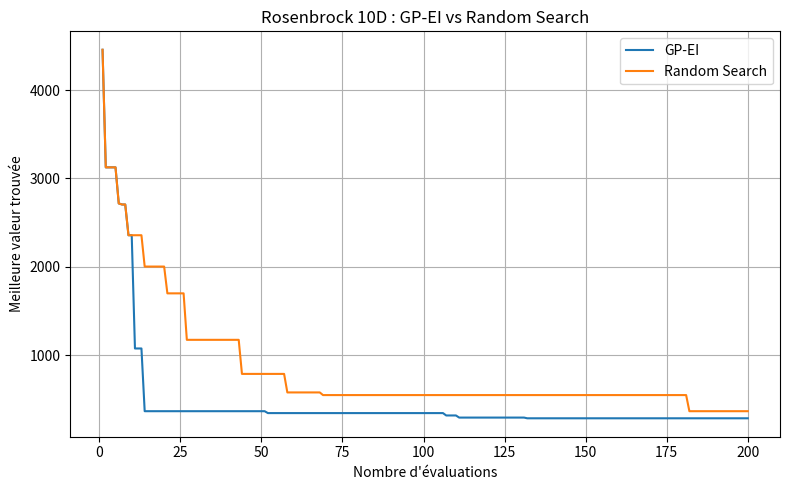
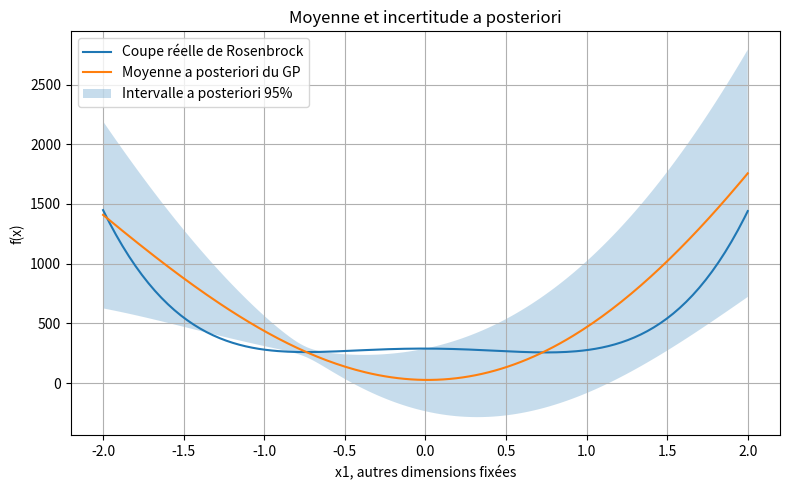

These figures' Python source, in order:
"""
Projet 5 - Processus gaussiens pour l'optimisation bayésienne.

Implémentation NumPy des éléments demandés dans le projet:
GP + Cholesky, log-vraisemblance marginale, gradients, L-BFGS,
EI/PI/UCB, Rosenbrock 10D et comparaison avec Random Search.
"""

import argparse
import csv
import math
import os
from dataclasses import dataclass
from typing import Callable, List, Optional, Tuple, Union

try:
    import numpy as np
except Exception as exc:
    print("Erreur : NumPy n'est pas installé correctement pour cette version de Python.")
    print("Conseil : utilise un environnement virtuel propre avec Python 3.10, 3.11 ou 3.12,")
    print("puis installe les dépendances avec : python -m pip install numpy matplotlib")
    raise SystemExit(1) from exc

try:
    import matplotlib.pyplot as plt
except Exception as exc:
    print("Erreur : Matplotlib n'est pas installé correctement.")
    print("Installe-le avec : python -m pip install matplotlib")
    raise SystemExit(1) from exc


JITTER = 1e-8
LOG_MIN = np.log(1e-6)
LOG_MAX = np.log(1e3)


# ---------------------------------------------------------------------------
# Fonction test
# ---------------------------------------------------------------------------


def rosenbrock(x: np.ndarray) -> float:
    """Fonction de Rosenbrock en dimension quelconque."""
    x = np.asarray(x, dtype=float)
    return float(np.sum(100.0 * (x[1:] - x[:-1] ** 2) ** 2 + (1.0 - x[:-1]) ** 2))


# ---------------------------------------------------------------------------
# Noyau et outils GP
# ---------------------------------------------------------------------------


def pairwise_sqdist(X1: np.ndarray, X2: np.ndarray) -> np.ndarray:
    """Matrice des distances euclidiennes carrées entre deux ensembles de points."""
    X1 = np.atleast_2d(X1).astype(float)
    X2 = np.atleast_2d(X2).astype(float)
    return np.sum(X1**2, axis=1)[:, None] + np.sum(X2**2, axis=1)[None, :] - 2.0 * X1 @ X2.T



def rbf_kernel(X1: np.ndarray, X2: np.ndarray, log_params: np.ndarray) -> np.ndarray:
    """Noyau exponentiel quadratique : sigma_f^2 exp(-||x-x'||^2 / 2l^2)."""
    length_scale = float(np.exp(log_params[0]))
    signal_var = float(np.exp(log_params[1]))
    sqdist = pairwise_sqdist(X1, X2)
    return signal_var * np.exp(-0.5 * sqdist / (length_scale**2))



def cholesky_solve(L: np.ndarray, B: np.ndarray) -> np.ndarray:
    """Résout (L L^T) X = B sans inverser la matrice."""
    return np.linalg.solve(L.T, np.linalg.solve(L, B))


# ---------------------------------------------------------------------------
# Log-vraisemblance marginale et gradients
# ---------------------------------------------------------------------------


def nll_and_grad(log_params: np.ndarray, X: np.ndarray, y: np.ndarray) -> Tuple[float, np.ndarray]:
    """NLL du GP et gradient analytique par rapport aux log-hyperparamètres."""
    n = X.shape[0]
    log_l, log_sf, log_sn = log_params
    length_scale = float(np.exp(log_l))
    signal_var = float(np.exp(log_sf))
    noise_var = float(np.exp(log_sn))

    sqdist = pairwise_sqdist(X, X)
    K = signal_var * np.exp(-0.5 * sqdist / (length_scale**2))
    Ky = K + (noise_var + JITTER) * np.eye(n)

    try:
        L = np.linalg.cholesky(Ky)
    except np.linalg.LinAlgError:
        return 1e25, np.zeros_like(log_params)

    alpha = cholesky_solve(L, y)
    nll = 0.5 * float(y.T @ alpha) + float(np.sum(np.log(np.diag(L)))) + 0.5 * n * np.log(2.0 * np.pi)

    K_inv = cholesky_solve(L, np.eye(n))
    common = np.outer(alpha, alpha) - K_inv

    # Dérivées de Ky par rapport aux paramètres logarithmiques.
    dK_log_l = K * (sqdist / (length_scale**2))
    dK_log_sf = K
    dK_log_sn = noise_var * np.eye(n)

    grad_lml = np.array([
        0.5 * np.trace(common @ dK_log_l),
        0.5 * np.trace(common @ dK_log_sf),
        0.5 * np.trace(common @ dK_log_sn),
    ])
    return nll, -grad_lml


# ---------------------------------------------------------------------------
# L-BFGS 
# ---------------------------------------------------------------------------


def lbfgs_minimize(func_grad: Callable[[np.ndarray], Tuple[float, np.ndarray]], x0: np.ndarray,
                   max_iter: int = 25, memory: int = 7, tol: float = 1e-5) -> Tuple[np.ndarray, float]:
    """Minimise une fonction avec L-BFGS et recherche linéaire d'Armijo."""
    x = x0.astype(float).copy()
    value, grad = func_grad(x)
    s_hist: List[np.ndarray] = []
    y_hist: List[np.ndarray] = []
    rho_hist: List[float] = []

    for _ in range(max_iter):
        if np.linalg.norm(grad) < tol:
            break

        q = grad.copy()
        alphas: List[float] = []

        for s, y, rho in reversed(list(zip(s_hist, y_hist, rho_hist))):
            alpha = rho * float(np.dot(s, q))
            alphas.append(alpha)
            q -= alpha * y

        if y_hist:
            s_last, y_last = s_hist[-1], y_hist[-1]
            gamma = float(np.dot(s_last, y_last) / max(np.dot(y_last, y_last), 1e-12))
        else:
            gamma = 1.0

        r = gamma * q
        for s, y, rho, alpha in zip(s_hist, y_hist, rho_hist, reversed(alphas)):
            beta = rho * float(np.dot(y, r))
            r += s * (alpha - beta)

        direction = -r
        if np.dot(direction, grad) >= 0:
            direction = -grad

        step = 1.0
        while step > 1e-8:
            x_new = np.clip(x + step * direction, LOG_MIN, LOG_MAX)
            value_new, grad_new = func_grad(x_new)
            if value_new <= value + 1e-4 * step * float(np.dot(grad, direction)):
                break
            step *= 0.5

        s = x_new - x
        y_vec = grad_new - grad
        sy = float(np.dot(s, y_vec))

        if sy > 1e-12:
            if len(s_hist) == memory:
                s_hist.pop(0)
                y_hist.pop(0)
                rho_hist.pop(0)
            s_hist.append(s)
            y_hist.append(y_vec)
            rho_hist.append(1.0 / sy)

        x, value, grad = x_new, value_new, grad_new

    return x, float(value)



def optimize_hyperparameters(X: np.ndarray, y: np.ndarray, start: Optional[np.ndarray] = None,
                             max_iter: int = 15) -> np.ndarray:
    """Optimise les hyperparamètres du noyau avec L-BFGS."""
    if start is None:
        start = np.log(np.array([1.0, 1.0, 1e-4], dtype=float))
    params, _ = lbfgs_minimize(lambda p: nll_and_grad(p, X, y), start, max_iter=max_iter)
    return params


# ---------------------------------------------------------------------------
# Modèle GP
# ---------------------------------------------------------------------------


@dataclass
class GPModel:
    X: np.ndarray
    y_scaled: np.ndarray
    y_mean: float
    y_std: float
    log_params: np.ndarray
    L: np.ndarray
    alpha: np.ndarray



def fit_gp(X: np.ndarray, y: np.ndarray, tune: bool = True,
           start_params: Optional[np.ndarray] = None, lbfgs_iter: int = 10) -> GPModel:
    """Ajuste le GP sur les données courantes."""
    y_mean = float(np.mean(y))
    y_std = float(np.std(y)) or 1.0
    if y_std < 1e-12:
        y_std = 1.0

    y_scaled = (y - y_mean) / y_std
    if start_params is None:
        start_params = np.log(np.array([1.0, 1.0, 1e-4], dtype=float))

    log_params = optimize_hyperparameters(X, y_scaled, start=start_params, max_iter=lbfgs_iter) if tune and X.shape[0] >= 8 else start_params.copy()

    noise_var = float(np.exp(log_params[2]))
    Ky = rbf_kernel(X, X, log_params) + (noise_var + JITTER) * np.eye(X.shape[0])
    L = np.linalg.cholesky(Ky)
    alpha = cholesky_solve(L, y_scaled)
    return GPModel(X, y_scaled, y_mean, y_std, log_params, L, alpha)



def gp_predict(model: GPModel, X_test: np.ndarray) -> Tuple[np.ndarray, np.ndarray]:
    """Retourne la moyenne et la variance a posteriori."""
    X_test = np.atleast_2d(X_test).astype(float)
    K_star = rbf_kernel(model.X, X_test, model.log_params)
    mu_scaled = K_star.T @ model.alpha

    v = np.linalg.solve(model.L, K_star)
    signal_var = float(np.exp(model.log_params[1]))
    var_scaled = np.maximum(signal_var - np.sum(v * v, axis=0), 1e-12)

    mu = model.y_mean + model.y_std * mu_scaled
    var = (model.y_std**2) * var_scaled
    return mu, var


# ---------------------------------------------------------------------------
# Fonctions d'acquisition
# ---------------------------------------------------------------------------


def normal_pdf(z: np.ndarray) -> np.ndarray:
    return (1.0 / np.sqrt(2.0 * np.pi)) * np.exp(-0.5 * z * z)



def normal_cdf(z: np.ndarray) -> np.ndarray:
    return 0.5 * (1.0 + np.vectorize(math.erf)(z / np.sqrt(2.0)))



def expected_improvement(mu: np.ndarray, var: np.ndarray, best_y: float, xi: float = 0.01) -> np.ndarray:
    sigma = np.maximum(np.sqrt(var), 1e-12)
    gain = best_y - mu - xi
    z = gain / sigma
    return gain * normal_cdf(z) + sigma * normal_pdf(z)



def probability_improvement(mu: np.ndarray, var: np.ndarray, best_y: float, xi: float = 0.01) -> np.ndarray:
    sigma = np.maximum(np.sqrt(var), 1e-12)
    return normal_cdf((best_y - mu - xi) / sigma)



def upper_confidence_bound(mu: np.ndarray, var: np.ndarray, kappa: float = 2.0) -> np.ndarray:
    return mu + kappa * np.sqrt(np.maximum(var, 1e-12))



def lower_confidence_bound(mu: np.ndarray, var: np.ndarray, kappa: float = 2.0) -> np.ndarray:
    return mu - kappa * np.sqrt(np.maximum(var, 1e-12))


# ---------------------------------------------------------------------------
# Optimisation bayésienne
# ---------------------------------------------------------------------------


def cumulative_best(values: Union[np.ndarray, List[float]]) -> List[float]:
    best = float("inf")
    out: List[float] = []
    for value in values:
        best = min(best, float(value))
        out.append(best)
    return out


@dataclass
class BOResult:
    X: np.ndarray
    y: np.ndarray
    best_values: List[float]
    final_model: GPModel



def bayesian_optimization(objective: Callable[[np.ndarray], float], bounds: List[Tuple[float, float]],
                          n_initial: int = 10, n_iter: int = 200, n_candidates: int = 50,
                          acquisition: str = "ei",
                          tune: bool = True, tune_every: int = 25, lbfgs_iter: int = 5) -> BOResult:
    dim = len(bounds)
    lower = np.array([b[0] for b in bounds], dtype=float)
    upper = np.array([b[1] for b in bounds], dtype=float)

    X = lower + (upper - lower) * np.random.rand(n_initial, dim)
    y = np.array([objective(x) for x in X], dtype=float)
    best_values = cumulative_best(y)

    current_params: Optional[np.ndarray] = None
    model: Optional[GPModel] = None

    for iteration in range(n_iter - n_initial):
        should_tune = bool(tune and iteration % tune_every == 0)
        model = fit_gp(X, y, tune=should_tune, start_params=current_params, lbfgs_iter=lbfgs_iter)
        current_params = model.log_params

        candidates = lower + (upper - lower) * np.random.rand(n_candidates, dim)
        mu, var = gp_predict(model, candidates)
        best_y = float(np.min(y))

        if acquisition == "ei":
            scores = expected_improvement(mu, var, best_y)
            x_next = candidates[int(np.argmax(scores))]
        elif acquisition == "pi":
            scores = probability_improvement(mu, var, best_y)
            x_next = candidates[int(np.argmax(scores))]
        elif acquisition == "lcb":
            scores = lower_confidence_bound(mu, var)
            x_next = candidates[int(np.argmin(scores))]
        elif acquisition == "ucb":
            # UCB est demandée dans le sujet. Pour minimiser Rosenbrock, on l'applique à -mu.
            scores = upper_confidence_bound(-mu, var)
            x_next = candidates[int(np.argmax(scores))]
        else:
            raise ValueError("acquisition doit valoir ei, pi, ucb ou lcb")

        X = np.vstack([X, x_next])
        y = np.append(y, objective(x_next))
        best_values.append(float(np.min(y)))

    final_model = fit_gp(X, y, tune=tune, start_params=current_params, lbfgs_iter=lbfgs_iter)
    return BOResult(X, y, best_values, final_model)



def random_search(objective: Callable[[np.ndarray], float], bounds: List[Tuple[float, float]],
                  n_iter: int = 200) -> Tuple[np.ndarray, np.ndarray, List[float]]:
    dim = len(bounds)
    lower = np.array([b[0] for b in bounds], dtype=float)
    upper = np.array([b[1] for b in bounds], dtype=float)
    X = lower + (upper - lower) * np.random.rand(n_iter, dim)
    y = np.array([objective(x) for x in X], dtype=float)
    return X, y, cumulative_best(y)


# ---------------------------------------------------------------------------
# Résultats et statistiques
# ---------------------------------------------------------------------------


def bootstrap_ci(values: List[float], n_bootstrap: int = 1000, alpha: float = 0.05) -> Tuple[float, float]:
    values = np.asarray(values, dtype=float)
    means = [float(np.mean(np.random.choice(values, size=len(values), replace=True))) for _ in range(n_bootstrap)]
    return float(np.percentile(means, 100 * alpha / 2)), float(np.percentile(means, 100 * (1 - alpha / 2)))



def paired_t_statistic(a: List[float], b: List[float]) -> float:
    diff = np.asarray(a, dtype=float) - np.asarray(b, dtype=float)
    if len(diff) < 2 or np.std(diff, ddof=1) < 1e-12:
        return 0.0
    return float(np.mean(diff) / (np.std(diff, ddof=1) / np.sqrt(len(diff))))



def diebold_mariano_approx(curve_a: np.ndarray, curve_b: np.ndarray) -> float:
    diff = np.asarray(curve_a, dtype=float) - np.asarray(curve_b, dtype=float)
    if len(diff) < 2 or np.std(diff, ddof=1) < 1e-12:
        return 0.0
    return float(np.mean(diff) / np.sqrt(np.var(diff, ddof=1) / len(diff)))



def plot_posterior_slice(model: GPModel, output_dir: str) -> str:
    idx = int(np.argmin(model.y_scaled))
    fixed_point = model.X[idx].copy()

    xs = np.linspace(-2.0, 2.0, 200)
    X_slice = np.tile(fixed_point, (len(xs), 1))
    X_slice[:, 0] = xs

    mu, var = gp_predict(model, X_slice)
    std = np.sqrt(np.maximum(var, 1e-12))
    true_values = np.array([rosenbrock(x) for x in X_slice])

    plt.figure(figsize=(8, 5))
    plt.plot(xs, true_values, label="Coupe réelle de Rosenbrock")
    plt.plot(xs, mu, label="Moyenne a posteriori du GP")
    plt.fill_between(xs, mu - 1.96 * std, mu + 1.96 * std, alpha=0.25, label="Intervalle a posteriori 95%")
    plt.xlabel("x1, autres dimensions fixées")
    plt.ylabel("f(x)")
    plt.title("Moyenne et incertitude a posteriori")
    plt.legend()
    plt.grid(True)
    plt.tight_layout()

    path = os.path.join(output_dir, "posterior_mean_variance_slice.png")
    plt.savefig(path, dpi=300)
    plt.close()
    return path



def run_experiment(n_iter: int, runs: int, candidates: int, output_dir: str,
                   tune: bool = True, tune_every: int = 25, lbfgs_iter: int = 5) -> None:
    os.makedirs(output_dir, exist_ok=True)
    bounds = [(-2.0, 2.0)] * 10

    gp_finals: List[float] = []
    rs_finals: List[float] = []
    gp_curves: List[List[float]] = []
    rs_curves: List[List[float]] = []
    last_model: Optional[GPModel] = None

    for seed in range(runs):
        np.random.seed(seed)
        bo = bayesian_optimization(rosenbrock, bounds, n_iter=n_iter, n_candidates=candidates,
                                   acquisition="ei", tune=tune, tune_every=tune_every,
                                   lbfgs_iter=lbfgs_iter)
        gp_finals.append(float(np.min(bo.y)))
        gp_curves.append(bo.best_values)
        last_model = bo.final_model

        np.random.seed(seed)
        _, y_rs, rs_curve = random_search(rosenbrock, bounds, n_iter=n_iter)
        rs_finals.append(float(np.min(y_rs)))
        rs_curves.append(rs_curve)

        print(f"Seed {seed}: GP-EI={gp_finals[-1]:.4f}, Random Search={rs_finals[-1]:.4f}")

    gp_curves_arr = np.asarray(gp_curves)
    rs_curves_arr = np.asarray(rs_curves)
    mean_gp = np.mean(gp_curves_arr, axis=0)
    mean_rs = np.mean(rs_curves_arr, axis=0)

    plt.figure(figsize=(8, 5))
    plt.plot(range(1, n_iter + 1), mean_gp, label="GP-EI")
    plt.plot(range(1, n_iter + 1), mean_rs, label="Random Search")
    plt.xlabel("Nombre d'évaluations")
    plt.ylabel("Meilleure valeur trouvée")
    plt.title("Rosenbrock 10D : GP-EI vs Random Search")
    plt.legend()
    plt.grid(True)
    plt.tight_layout()
    plt.savefig(os.path.join(output_dir, "convergence_comparison.png"), dpi=300)
    plt.close()

    posterior_path = plot_posterior_slice(last_model, output_dir) if last_model else ""

    gp_ci = bootstrap_ci(gp_finals)
    rs_ci = bootstrap_ci(rs_finals)
    t_stat = paired_t_statistic(gp_finals, rs_finals)
    dm_stat = diebold_mariano_approx(mean_gp, mean_rs)

    with open(os.path.join(output_dir, "final_values.csv"), "w", newline="", encoding="utf-8") as f:
        writer = csv.writer(f)
        writer.writerow(["run", "gp_ei_final", "random_search_final"])
        for i, (gp_value, rs_value) in enumerate(zip(gp_finals, rs_finals)):
            writer.writerow([i, gp_value, rs_value])

    summary_path = os.path.join(output_dir, "summary.txt")
    with open(summary_path, "w", encoding="utf-8") as f:
        f.write("Résumé expérimental - Projet 5\n")
        f.write("================================\n")
        f.write(f"Dimension: 10\nBudget: {n_iter}\nRuns: {runs}\nCandidats: {candidates}\n")
        f.write(f"L-BFGS actif: {tune}\nTune every: {tune_every}\nLBFGS itérations: {lbfgs_iter}\n\n")
        f.write(f"GP-EI moyenne finale: {np.mean(gp_finals):.6f}\n")
        f.write(f"GP-EI IC bootstrap 95%: [{gp_ci[0]:.6f}, {gp_ci[1]:.6f}]\n\n")
        f.write(f"Random Search moyenne finale: {np.mean(rs_finals):.6f}\n")
        f.write(f"Random Search IC bootstrap 95%: [{rs_ci[0]:.6f}, {rs_ci[1]:.6f}]\n\n")
        f.write(f"Statistique t appariée: {t_stat:.6f}\n")
        f.write(f"Statistique Diebold-Mariano approximative: {dm_stat:.6f}\n")
        f.write(f"Figure moyenne/variance: {posterior_path}\n")

    print(f"Résultats sauvegardés dans : {output_dir}")



def parse_args() -> argparse.Namespace:
    parser = argparse.ArgumentParser(description="Projet 5 - GP pour optimisation bayésienne")
    parser.add_argument("--n_iter", type=int, default=200)
    parser.add_argument("--runs", type=int, default=2)
    parser.add_argument("--candidates", type=int, default=50)
    parser.add_argument("--output_dir", type=str, default="results")
    parser.add_argument("--tune_every", type=int, default=25)
    parser.add_argument("--lbfgs_iter", type=int, default=5)
    parser.add_argument("--no_tune", action="store_true")
    return parser.parse_args()


if __name__ == "__main__":
    args = parse_args()
    run_experiment(
        n_iter=args.n_iter,
        runs=args.runs,
        candidates=args.candidates,
        output_dir=args.output_dir,
        tune=not args.no_tune,
        tune_every=args.tune_every,
        lbfgs_iter=args.lbfgs_iter,
    )
